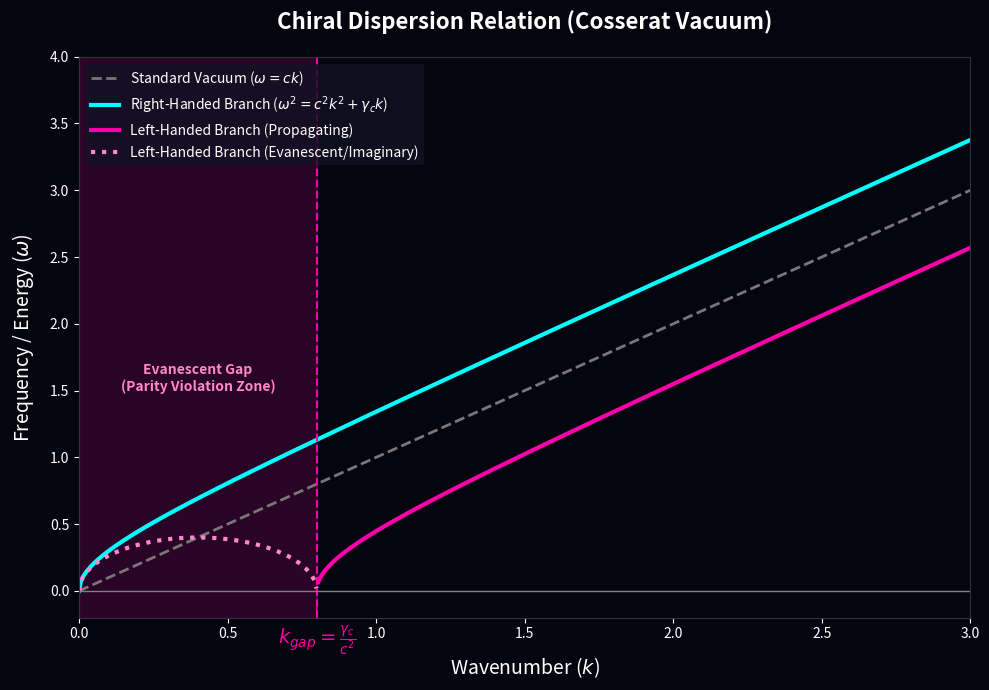

Reproduce this figure in Python. (Note: this script raises an exception after producing the figure.)
import numpy as np
import matplotlib.pyplot as plt
import os

def create_dispersion_plot():
    fig, ax = plt.subplots(figsize=(10, 7), facecolor='#050510')
    ax.set_facecolor('#050510')
    
    # Parameters (normalized)
    c = 1.0
    gamma_c = 0.8
    
    k = np.linspace(0, 3.0, 500)
    
    # Standard linear dispersion (omega = ck)
    omega_std = c * k
    
    # Right-handed (positive helicity): omega^2 = c^2 k^2 + gamma_c k
    omega_R_sq = c**2 * k**2 + gamma_c * k
    omega_R = np.sqrt(np.maximum(0, omega_R_sq))
    
    # Left-handed (negative helicity): omega^2 = c^2 k^2 - gamma_c k
    omega_L_sq = c**2 * k**2 - gamma_c * k
    
    # Handle imaginary part for L-branch
    omega_L_real = np.sqrt(np.maximum(0, omega_L_sq))
    omega_L_imag = np.sqrt(np.maximum(0, -omega_L_sq))
    
    # Evanescent gap bound
    k_gap = gamma_c / c**2
    
    # Plotting
    ax.plot(k, omega_std, '--', color='#777777', lw=2, label=r'Standard Vacuum ($\omega = ck$)')
    ax.plot(k, omega_R, '-', color='#00ffff', lw=3, label=r'Right-Handed Branch ($\omega^2 = c^2k^2 + \gamma_c k$)')
    
    # Plot L-branch real part
    mask_propagating = k >= k_gap
    ax.plot(k[mask_propagating], omega_L_real[mask_propagating], '-', color='#ff00aa', lw=3, label='Left-Handed Branch (Propagating)')
    
    # Plot L-branch imaginary part (evanescent)
    mask_evanescent = k < k_gap
    ax.plot(k[mask_evanescent], omega_L_imag[mask_evanescent], ':', color='#ff88cc', lw=3, label='Left-Handed Branch (Evanescent/Imaginary)')
    
    # Shade the parity violation gap
    ax.axvspan(0, k_gap, alpha=0.15, color='#ff00aa')
    ax.text(k_gap / 2, 1.5, "Evanescent Gap\n(Parity Violation Zone)", color='#ff88cc', ha='center', fontweight='bold')
    
    # Formatting
    ax.axvline(k_gap, color='#ff00aa', ls='--')
    ax.annotate(r'$k_{gap} = \frac{\gamma_c}{c^2}$', xy=(k_gap, -0.1), xytext=(k_gap, -0.4),
                color='#ff00aa', fontsize=14, ha='center',
                arrowprops=dict(arrowstyle="-", color='#ff00aa'))
                
    ax.set_xlabel("Wavenumber ($k$)", color='white', fontsize=14, labelpad=10)
    ax.set_ylabel(r"Frequency / Energy ($\omega$)", color='white', fontsize=14, labelpad=10)
    ax.set_title("Chiral Dispersion Relation (Cosserat Vacuum)", color='white', fontsize=16, fontweight='bold', pad=20)
    
    ax.set_xlim(0, 3)
    ax.set_ylim(-0.2, 4)
    
    ax.axhline(0, color='gray', lw=1)
    
    ax.tick_params(colors='white')
    for s in ax.spines.values():
        s.set_color('#333')
        
    ax.legend(loc='upper left', facecolor='#111122', edgecolor='none', labelcolor='white')
    
    plt.tight_layout()
    
    out_dir = os.path.join(os.path.dirname(__file__), '..', '..', 'assets', 'figures')
    os.makedirs(out_dir, exist_ok=True)
    out_path = os.path.join(out_dir, 'chiral_dispersion_relation.png')
    plt.savefig(out_path, dpi=300, facecolor=fig.get_facecolor(), bbox_inches='tight')
    print(f"Saved: {out_path}")

if __name__ == "__main__":
    create_dispersion_plot()
